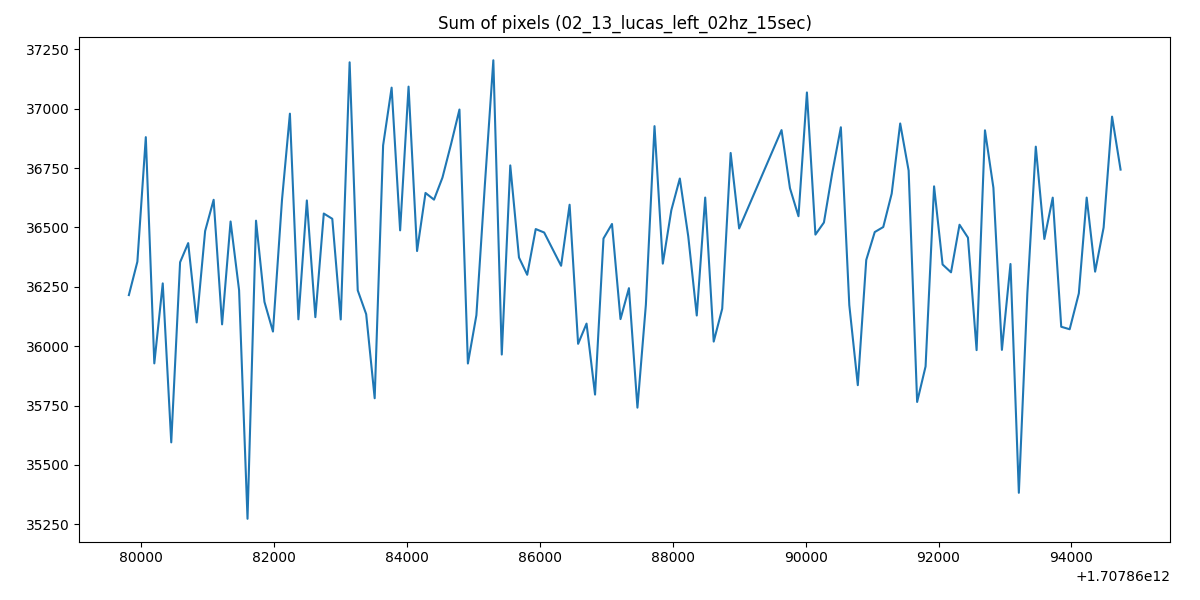

The data file committed next to this chart (first rows):
1707860079813, 36215.1498046875
1707860079941, 36356
1707860080068, 36880
1707860080196, 35927
1707860080323, 36264
1707860080451, 35595
1707860080584, 36353
1707860080706, 36434
1707860080834, 36100
1707860080961, 36485
1707860081089, 36617
1707860081216, 36092
1707860081344, 36525
1707860081472, 36236
1707860081599, 35273
1707860081727, 36529
1707860081854, 36186
1707860081982, 36061
1707860082118, 36616
1707860082237, 36979
1707860082365, 36113
1707860082492, 36614
1707860082620, 36122
1707860082747, 36559
1707860082875, 36537
1707860083002, 36112
1707860083136, 37196
1707860083258, 36235
1707860083385, 36135
1707860083513, 35781
1707860083640, 36846
1707860083768, 37089
1707860083896, 36488
1707860084023, 37093
1707860084151, 36401
1707860084278, 36645
1707860084406, 36617
1707860084533, 36710
1707860084661, 36849
1707860084789, 36997
1707860084916, 35927
1707860085044, 36130
1707860085172, 36682
1707860085299, 37204
1707860085426, 35965
1707860085554, 36761
1707860085685, 36373
1707860085809, 36301
1707860085937, 36493
1707860086064, 36479
1707860086197, 36406
1707860086319, 36339
1707860086447, 36596
1707860086575, 36010
1707860086702, 36095
1707860086830, 35796
1707860086957, 36454
1707860087085, 36515
1707860087213, 36114
1707860087340, 36244
1707860087468, 35741
... 53 more rows
